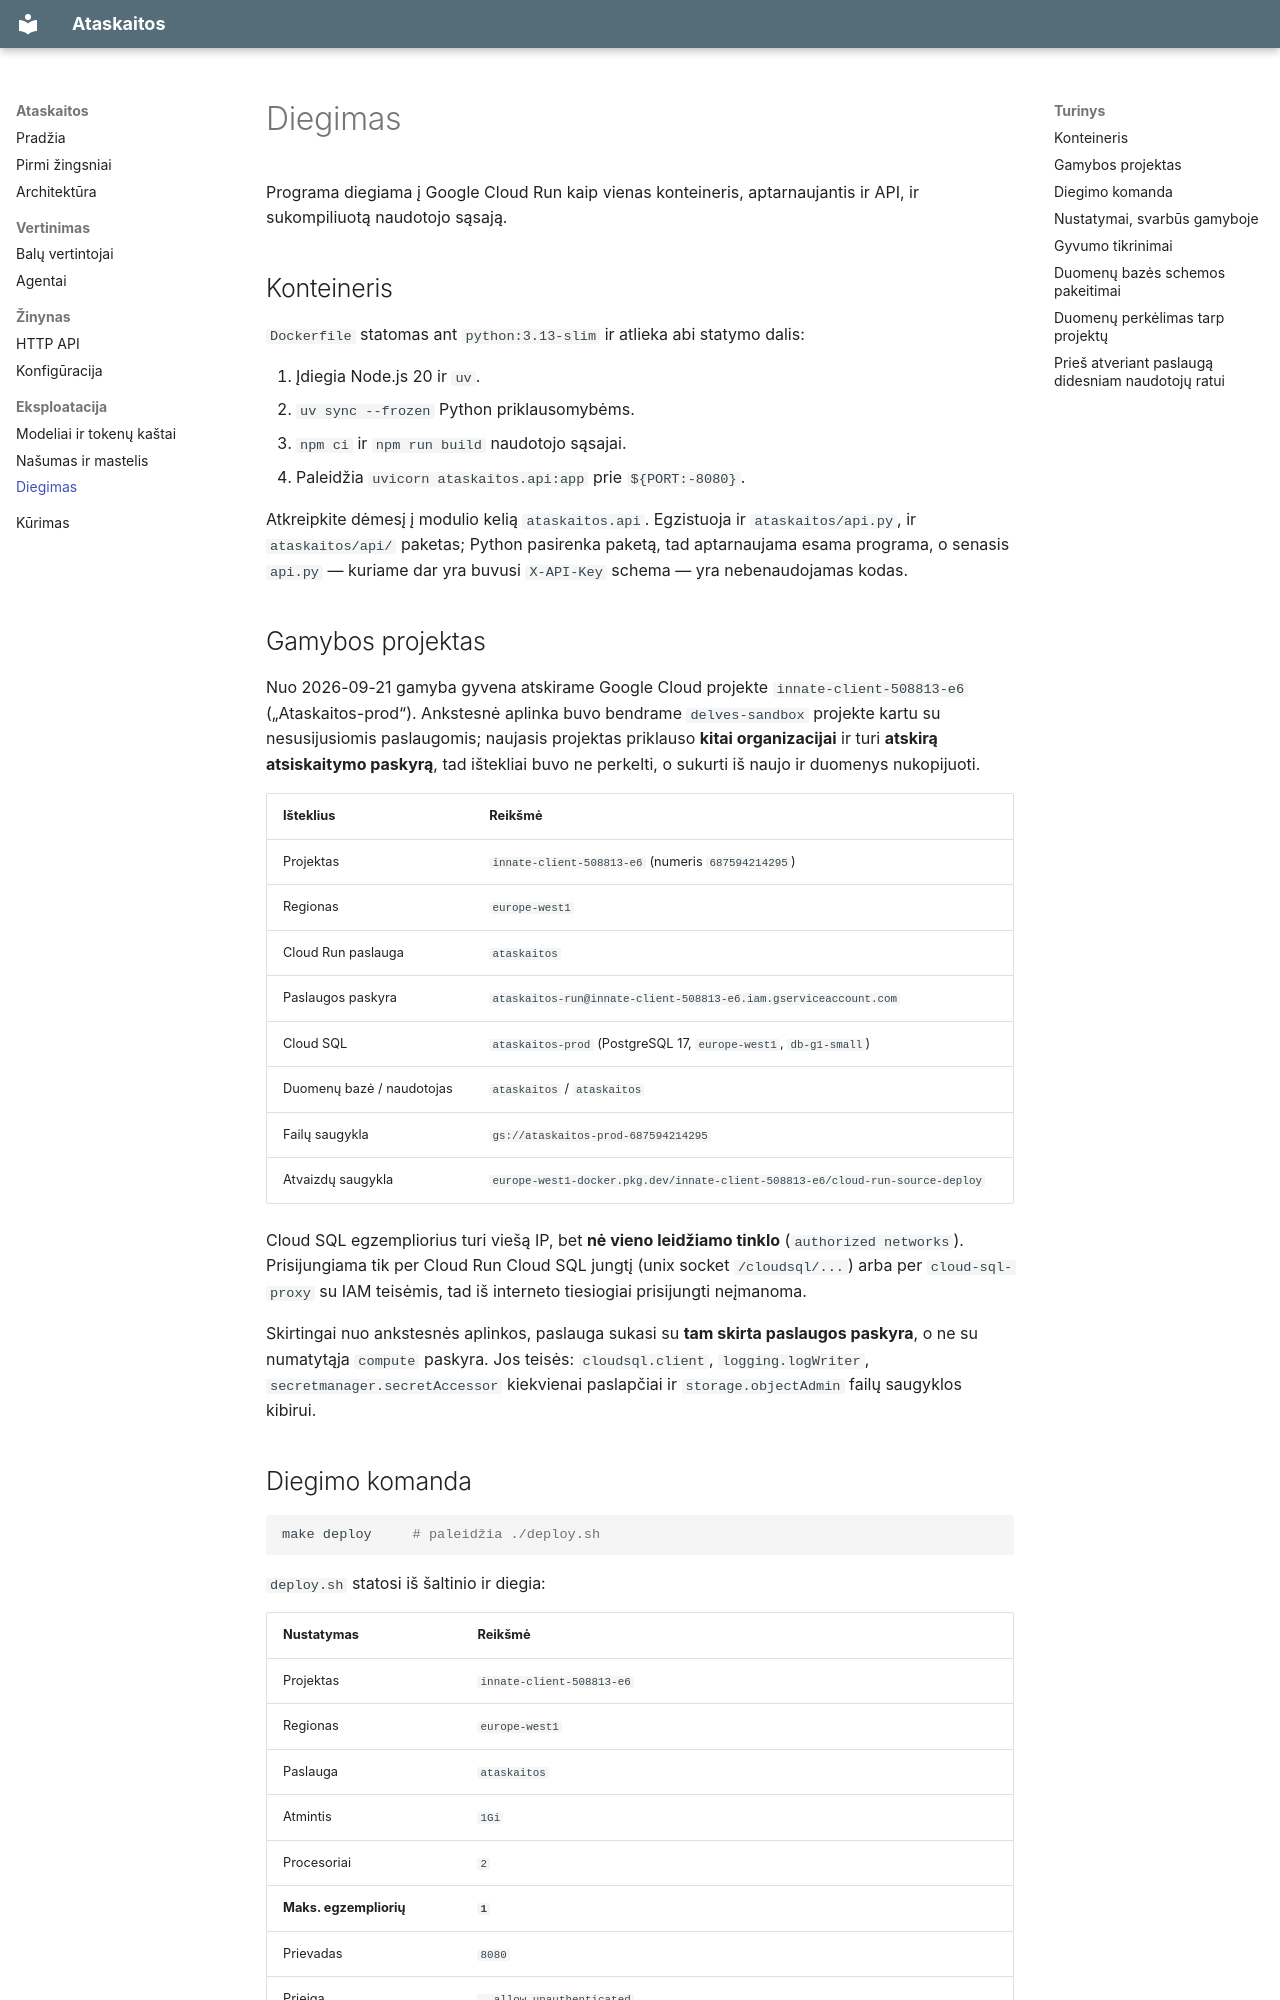

repository: ISIR76/ataskaitos · page: deployment/index.html · generator: mkdocs

# Diegimas

Programa diegiama į Google Cloud Run kaip vienas konteineris, aptarnaujantis ir
API, ir sukompiliuotą naudotojo sąsają.

## Konteineris

`Dockerfile` statomas ant `python:3.13-slim` ir atlieka abi statymo dalis:

1. Įdiegia Node.js 20 ir `uv`.
2. `uv sync --frozen` Python priklausomybėms.
3. `npm ci` ir `npm run build` naudotojo sąsajai.
4. Paleidžia `uvicorn ataskaitos.api:app` prie `${PORT:-8080}`.

Atkreipkite dėmesį į modulio kelią `ataskaitos.api`. Egzistuoja ir
`ataskaitos/api.py`, ir `ataskaitos/api/` paketas; Python pasirenka paketą, tad
aptarnaujama esama programa, o senasis `api.py` — kuriame dar yra buvusi
`X-API-Key` schema — yra nebenaudojamas kodas.

## Gamybos projektas

Nuo 2026-09-21 gamyba gyvena atskirame Google Cloud projekte
`innate-client-508813-e6` („Ataskaitos-prod“). Ankstesnė aplinka buvo bendrame
`delves-sandbox` projekte kartu su nesusijusiomis paslaugomis; naujasis
projektas priklauso **kitai organizacijai** ir turi **atskirą atsiskaitymo
paskyrą**, tad ištekliai buvo ne perkelti, o sukurti iš naujo ir duomenys
nukopijuoti.

| Išteklius | Reikšmė |
|---|---|
| Projektas | `innate-client-508813-e6` (numeris `687594214295`) |
| Regionas | `europe-west1` |
| Cloud Run paslauga | `ataskaitos` |
| Paslaugos paskyra | `ataskaitos-run@innate-client-508813-e6.iam.gserviceaccount.com` |
| Cloud SQL | `ataskaitos-prod` (PostgreSQL 17, `europe-west1`, `db-g1-small`) |
| Duomenų bazė / naudotojas | `ataskaitos` / `ataskaitos` |
| Failų saugykla | `gs://ataskaitos-prod-687594214295` |
| Atvaizdų saugykla | `europe-west1-docker.pkg.dev/innate-client-508813-e6/cloud-run-source-deploy` |

Cloud SQL egzempliorius turi viešą IP, bet **nė vieno leidžiamo tinklo**
(`authorized networks`). Prisijungiama tik per Cloud Run Cloud SQL jungtį
(unix socket `/cloudsql/...`) arba per `cloud-sql-proxy` su IAM teisėmis, tad
iš interneto tiesiogiai prisijungti neįmanoma.

Skirtingai nuo ankstesnės aplinkos, paslauga sukasi su **tam skirta paslaugos
paskyra**, o ne su numatytąja `compute` paskyra. Jos teisės: `cloudsql.client`,
`logging.logWriter`, `secretmanager.secretAccessor` kiekvienai paslapčiai ir
`storage.objectAdmin` failų saugyklos kibirui.

## Diegimo komanda

```bash
make deploy     # paleidžia ./deploy.sh
```

`deploy.sh` statosi iš šaltinio ir diegia:

| Nustatymas | Reikšmė |
|---|---|
| Projektas | `innate-client-508813-e6` |
| Regionas | `europe-west1` |
| Paslauga | `ataskaitos` |
| Atmintis | `1Gi` |
| Procesoriai | `2` |
| **Maks. egzempliorių** | **`1`** |
| Prievadas | `8080` |
| Prieiga | `--allow-unauthenticated` |
| Aplinka | `ENV=production`, `USE_GCS=true`, `GCS_BUCKET_NAME`, `GCS_PROJECT_ID` |
| Paslaptys | `OPENAI_API_KEY`, `API_KEY`, `DATABASE_URL`, `JWT_SECRET` |

Paslaptys imamos iš Secret Manager. `API_KEY` vis dar įterpiamas, bet programa
jo nebenaudoja — žr.
[Konfigūracija](configuration.md#ne-nustatymai).

!!! note "`service.yaml` yra veidrodis, ne šaltinis"
    Repozitorijoje esantis `service.yaml` (Knative manifestas) buvo suderintas
    su `deploy.sh`: tas pats projektas, paslaugos paskyra, Cloud SQL jungtis,
    aplinkos kintamieji ir `maxScale: 1`. Autoritetingas išlieka `deploy.sh` —
    būtent jį paleidžia `make deploy`. Keisdami vieną, atnaujinkite ir kitą.
